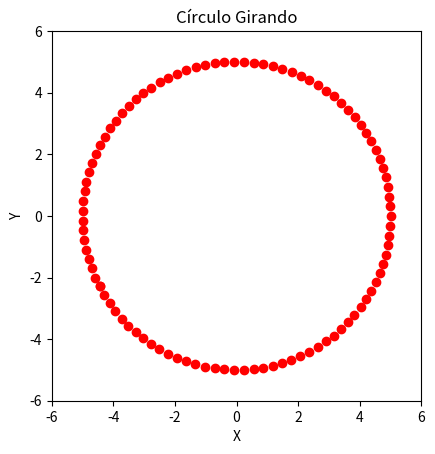

Write Python code to recreate this figure.
import numpy as np
import matplotlib.pyplot as plt
from matplotlib.animation import FuncAnimation

# Parámetros del círculo
n_puntos = 100
radio = 5
angulo = np.linspace(0, 2 * np.pi, n_puntos)
# Coordenadas iniciales
x = radio * np.cos(angulo)
y = radio * np.sin(angulo)
# Velocidad angular
velocidad_angular = 0.1
# Crear figura y ejes
fig, ax = plt.subplots()
ax.set_xlim(-radio - 1, radio + 1)
ax.set_ylim(-radio - 1, radio + 1)
ax.set_aspect('equal')
ax.set_title("Círculo Girando")
ax.set_xlabel("X")
ax.set_ylabel("Y")
# Crear un punto en el círculo
punto, = ax.plot([], [], 'ro')
# Inicialización
def init():
    punto.set_data([], [])
    return punto,
# Función de actualización para cada frame
def update(frame):
    # Calcular nuevas coordenadas
    x_nuevo = radio * np.cos(angulo + velocidad_angular * frame)
    y_nuevo = radio * np.sin(angulo + velocidad_angular * frame)
    punto.set_data(x_nuevo, y_nuevo)
    return punto,
# Crear la animación
ani = FuncAnimation(fig, update, frames=100, init_func=init, blit=True, interval=50)
# Guardar como GIF
ani.save("circulo_girando.gif", writer="pillow", fps=20)
# Mostrar (opcional)
plt.show()
